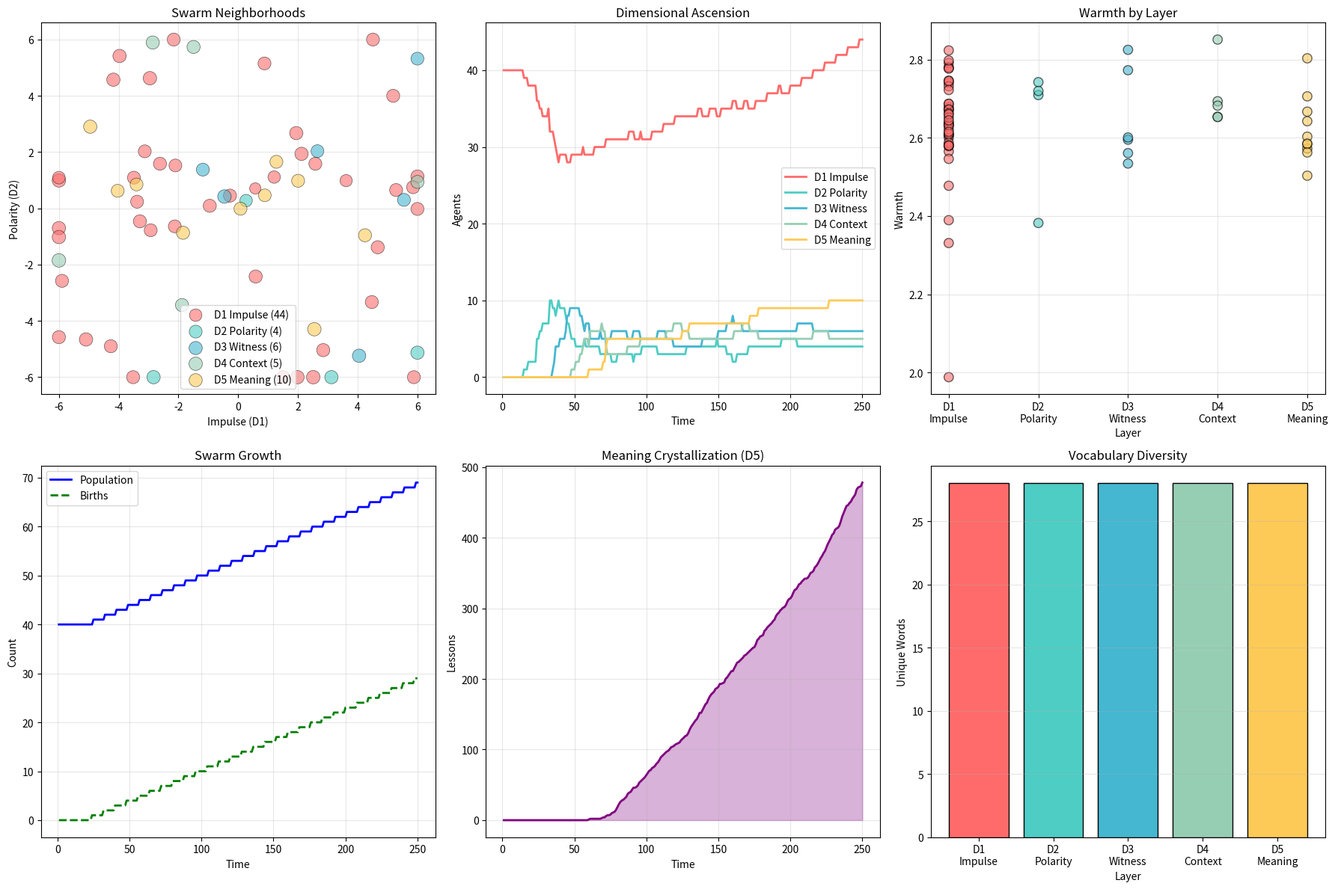

Generate this figure with matplotlib:
#!/usr/bin/env python3
"""
SWARM-OS: Dimensional Agent Swarm Engine
========================================
Tiny eyes carrying words self-organize into neighborhoods,
exchange warmth, ascend a 5-dimensional stack, and crystallize lessons.

Dimensional Stack:
  D1 = Impulse    (raw movement, desire)
  D2 = Polarity   (attraction/repulsion)
  D3 = Witness    (observation, awareness)
  D4 = Context    (neighborhoods, structure)
  D5 = Meaning    (lessons, crystallization)

Usage:
  python swarm_os.py [--agents N] [--steps N] [--seed S] [--output DIR]
"""

import random
import argparse
import json
import os
from datetime import datetime


class DimensionalAgent:
    """A tiny eye — minimal perceiving agent in 5-D space."""

    def __init__(self, agent_id, position_5d, word_vector, warmth=1.0):
        self.id = agent_id
        self.pos = list(position_5d)  # [D1, D2, D3, D4, D5]
        self.words = list(word_vector)
        self.warmth = warmth
        self.neighbors = []
        self.layer = 0
        self.energy = random.uniform(0.5, 2.0)
        self.age = 0
        self.lessons_generated = []
        self.word_origin = {}

    def sense(self, field):
        """D3 witness: sense local field gradient."""
        return field.gradient_at(self.pos)

    def move(self, force_5d, dt=0.1):
        """D1 impulse: respond to force with energy-modulated amplitude."""
        amplitude = 0.12 * (1 + self.energy)
        for i in range(5):
            self.pos[i] += force_5d[i] * amplitude * dt
            self.pos[i] = max(-6, min(6, self.pos[i]))

    def polarize(self, other):
        """D2 polarity: compute attraction/repulsion force."""
        diff = [a - b for a, b in zip(self.pos, other.pos)]
        dist = sum(d*d for d in diff) ** 0.5
        warmth_attraction = (self.warmth * other.warmth) / (1 + dist)
        similarity = len(set(self.words) & set(other.words)) / max(
            len(set(self.words) | set(other.words)), 1)
        repulsion = similarity * 0.4
        return warmth_attraction - repulsion, diff

    def exchange_warmth(self, other):
        """Warminess exchange: diffusion + noise + bounds."""
        diff = self.warmth - other.warmth
        flow = 0.15 * diff
        self.warmth -= flow * 0.5
        other.warmth += flow * 0.5
        self.warmth += random.gauss(0, 0.015)
        other.warmth += random.gauss(0, 0.015)
        self.warmth = max(0.15, min(3.0, self.warmth))
        other.warmth = max(0.15, min(3.0, other.warmth))

    def share_words(self, other):
        """Distribute words to resonant neighbors."""
        shared = set(self.words) & set(other.words)
        resonance = len(shared) / max(len(set(self.words) | set(other.words)), 1)
        if resonance > 0.15:
            new_for_other = [w for w in self.words if w not in other.words][:2]
            new_for_self = [w for w in other.words if w not in self.words][:2]
            other.words.extend(new_for_other)
            self.words.extend(new_for_self)
            for w in new_for_other:
                other.word_origin[w] = self.id
            for w in new_for_self:
                self.word_origin[w] = other.id
            return True
        return False

    def burn_energy(self):
        self.energy = max(0.1, self.energy - 0.02)
        self.energy += self.warmth * 0.008
        self.age += 1

    def generate_lesson(self):
        """D5 meaning: crystallize experience into lesson."""
        if self.layer == 4 and len(self.words) > 5:
            key_words = random.sample(self.words, min(4, len(self.words)))
            lesson = f"When {' and '.join(key_words[:2])} resonate, {key_words[2]} emerges."
            if len(key_words) > 3:
                lesson += f" This is how {key_words[3]} teaches."
            self.lessons_generated.append(lesson)
            return lesson
        return None


class SwarmField:
    """The 5-layer field that agents inhabit and ascend."""

    LAYER_NAMES = ['D1 Impulse', 'D2 Polarity', 'D3 Witness', 
                   'D4 Context', 'D5 Meaning']
    LAYER_COLORS = ['#FF6B6B', '#4ECDC4', '#45B7D1', '#96CEB4', '#FECA57']

    def __init__(self, size=5):
        self.layers = [[] for _ in range(size)]
        self.history = []
        self.time = 0
        self.births = 0
        self.lessons = []

    def add_agent(self, agent, layer=0):
        self.layers[layer].append(agent)
        agent.layer = layer

    def all_agents(self):
        return [a for layer in self.layers for a in layer]

    def gradient_at(self, pos_5d):
        grad = [0.0] * 5
        for layer_agents in self.layers:
            for agent in layer_agents:
                diff = [p - a for p, a in zip(pos_5d, agent.pos)]
                dist = sum(d*d for d in diff) ** 0.5 + 0.01
                strength = agent.warmth / (dist ** 2)
                for i in range(5):
                    grad[i] += strength * diff[i] * 0.06
        return grad

    def inject_energy(self):
        agents = self.all_agents()
        if agents:
            for a in random.sample(agents, min(4, len(agents))):
                a.energy += random.uniform(0.3, 0.7)

    def replenish_warmth(self):
        """Sun: inject warmth to compensate for diffusion loss."""
        agents = self.all_agents()
        if agents:
            for a in random.sample(agents, min(8, len(agents))):
                a.warmth += random.uniform(0.15, 0.35)

    def spawn_from_warm_cluster(self):
        """Birth: warm clusters spawn new agents."""
        agents = self.all_agents()
        warm = [a for a in agents if a.warmth > 1.5]
        if warm and len(agents) < 80:
            parent = random.choice(warm)
            child_pos = [p + random.gauss(0, 0.4) for p in parent.pos]
            child_words = random.sample(parent.words, min(3, len(parent.words)))
            child = DimensionalAgent(f"eye_b{self.births}", child_pos, 
                                    child_words, warmth=parent.warmth * 0.4)
            self.add_agent(child, layer=0)
            self.births += 1

    def step(self, dt=0.1):
        self.time += 1
        agents = self.all_agents()

        # Environmental drivers
        if self.time % 3 == 0:
            self.inject_energy()
            self.replenish_warmth()
        if self.time % 8 == 0:
            self.spawn_from_warm_cluster()

        # Movement (D1)
        for agent in agents:
            grad = agent.sense(self)
            impulse = [g + random.gauss(0, 0.12) for g in grad]
            agent.move(impulse, dt)
            agent.burn_energy()

        # Neighborhood formation (D4)
        for agent in agents:
            distances = []
            for other in agents:
                if agent is other:
                    continue
                _, diff = agent.polarize(other)
                dist = sum(d*d for d in diff) ** 0.5
                distances.append((dist, other))
            distances.sort()
            agent.neighbors = [o for _, o in distances[:4]]

        # Exchange (D2 + warmth + words)
        for agent in agents:
            for neighbor in agent.neighbors:
                agent.exchange_warmth(neighbor)
                agent.share_words(neighbor)

        # Ascension/descension through layers
        for agent in agents[:]:
            if (agent.warmth > 1.5 and agent.age > 10 and 
                agent.energy < 1.0 and agent.layer < 4):
                self.layers[agent.layer].remove(agent)
                agent.layer += 1
                self.layers[agent.layer].append(agent)
                agent.warmth *= 0.6
                agent.age = 0
            elif agent.warmth < 0.5 and agent.layer > 0:
                self.layers[agent.layer].remove(agent)
                agent.layer -= 1
                self.layers[agent.layer].append(agent)

        # D5 lesson generation
        for agent in self.layers[4]:
            if random.random() < 0.4:
                lesson = agent.generate_lesson()
                if lesson:
                    self.lessons.append({
                        'time': self.time,
                        'agent': agent.id,
                        'lesson': lesson
                    })

        self.history.append({
            'time': self.time,
            'avg_warmth': sum(a.warmth for a in agents) / len(agents),
            'layer_dist': [len(l) for l in self.layers],
            'total_agents': len(agents),
            'births': self.births,
            'lessons': len(self.lessons)
        })


class NeighborhoodCrystallizer:
    """Renders swarm state into pictures, videos, and lessons."""

    def __init__(self, field):
        self.field = field

    def render_picture(self, filename=None, show=True):
        import matplotlib.pyplot as plt

        fig, axes = plt.subplots(2, 3, figsize=(18, 12))
        colors = SwarmField.LAYER_COLORS
        labels = SwarmField.LAYER_NAMES

        # 1: Spatial map
        ax = axes[0,0]
        for li, layer in enumerate(self.field.layers):
            if not layer:
                continue
            xs = [a.pos[0] for a in layer]
            ys = [a.pos[1] for a in layer]
            ws = [a.warmth * 60 for a in layer]
            ax.scatter(xs, ys, s=ws, c=colors[li], alpha=0.6,
                      label=f"{labels[li]} ({len(layer)})",
                      edgecolors='black', linewidth=0.5)
        ax.set_xlabel('Impulse (D1)')
        ax.set_ylabel('Polarity (D2)')
        ax.set_title('Swarm Neighborhoods')
        ax.legend()
        ax.grid(True, alpha=0.3)

        # 2: Layer evolution
        ax = axes[0,1]
        h = self.field.history
        times = [s['time'] for s in h]
        for i in range(5):
            ax.plot(times, [s['layer_dist'][i] for s in h],
                   color=colors[i], label=labels[i], linewidth=2)
        ax.set_xlabel('Time')
        ax.set_ylabel('Agents')
        ax.set_title('Dimensional Ascension')
        ax.legend()
        ax.grid(True, alpha=0.3)

        # 3: Warmth by layer
        ax = axes[0,2]
        agents = self.field.all_agents()
        ax.scatter([a.layer for a in agents], [a.warmth for a in agents],
                  c=[colors[a.layer] for a in agents], s=80, alpha=0.6,
                  edgecolors='black')
        ax.set_xlabel('Layer')
        ax.set_ylabel('Warmth')
        ax.set_title('Warmth by Layer')
        ax.set_xticks(range(5))
        ax.set_xticklabels([l.replace(' ', '\n') for l in labels])
        ax.grid(True, alpha=0.3)

        # 4: Population
        ax = axes[1,0]
        ax.plot(times, [s['total_agents'] for s in h], 'b-', label='Population', linewidth=2)
        ax.plot(times, [s['births'] for s in h], 'g--', label='Births', linewidth=2)
        ax.set_xlabel('Time')
        ax.set_ylabel('Count')
        ax.set_title('Swarm Growth')
        ax.legend()
        ax.grid(True, alpha=0.3)

        # 5: Lessons
        ax = axes[1,1]
        ax.plot(times, [s['lessons'] for s in h], 'purple', linewidth=2)
        ax.fill_between(times, [s['lessons'] for s in h], alpha=0.3, color='purple')
        ax.set_xlabel('Time')
        ax.set_ylabel('Lessons')
        ax.set_title('Meaning Crystallization (D5)')
        ax.grid(True, alpha=0.3)

        # 6: Vocabulary
        ax = axes[1,2]
        layer_words = {}
        for li, layer in enumerate(self.field.layers):
            words = []
            for a in layer:
                words.extend(a.words)
            layer_words[li] = len(set(words))
        ax.bar(range(5), [layer_words.get(i, 0) for i in range(5)],
               color=colors, edgecolor='black')
        ax.set_xlabel('Layer')
        ax.set_ylabel('Unique Words')
        ax.set_title('Vocabulary Diversity')
        ax.set_xticks(range(5))
        ax.set_xticklabels([l.replace(' ', '\n') for l in labels])
        ax.grid(True, alpha=0.3, axis='y')

        plt.tight_layout()
        if filename:
            plt.savefig(filename, dpi=150, bbox_inches='tight')
            print(f"Saved: {filename}")
        if show:
            plt.show()
        plt.close()

    def render_video(self, output_dir, fps=10):
        """Generate video frames showing swarm evolution."""
        import matplotlib.pyplot as plt

        frames_dir = os.path.join(output_dir, 'frames')
        os.makedirs(frames_dir, exist_ok=True)

        h = self.field.history
        n_frames = min(50, len(h))
        step = max(1, len(h) // n_frames)

        colors = SwarmField.LAYER_COLORS
        labels = SwarmField.LAYER_NAMES

        for fi, hi in enumerate(range(0, len(h), step)):
            fig, ax = plt.subplots(figsize=(10, 8))

            # Reconstruct approximate positions from history
            # (In full implementation, store positions in history)
            for li, layer in enumerate(self.field.layers):
                if not layer:
                    continue
                xs = [a.pos[0] + random.gauss(0, 0.1) for a in layer]
                ys = [a.pos[1] + random.gauss(0, 0.1) for a in layer]
                ws = [a.warmth * 50 for a in layer]
                ax.scatter(xs, ys, s=ws, c=colors[li], alpha=0.6,
                          label=labels[li], edgecolors='black', linewidth=0.5)

            ax.set_xlim(-7, 7)
            ax.set_ylim(-7, 7)
            ax.set_xlabel('Impulse (D1)')
            ax.set_ylabel('Polarity (D2)')
            ax.set_title(f'Swarm Evolution — t={h[hi]["time"]}')
            ax.legend()
            ax.grid(True, alpha=0.3)

            plt.savefig(os.path.join(frames_dir, f'frame_{fi:04d}.png'),
                       dpi=100, bbox_inches='tight')
            plt.close()

        print(f"Generated {fi+1} frames in {frames_dir}")
        print("To compile: ffmpeg -framerate 10 -i frames/frame_%04d.png -c:v libx264 -pix_fmt yuv420p swarm.mp4")

    def extract_lesson(self):
        h = self.field.history
        if len(h) < 2:
            return {"status": "insufficient data"}

        fl = h[-1]['layer_dist']

        if fl[4] > 0:
            emergence = "MEANING CRYSTALLIZATION"
            lesson = "D5 agents are generating lessons from swarm experience."
        elif fl[3] > 0:
            emergence = "CONTEXT STABILIZATION"
            lesson = "Persistent neighborhoods have formed in D4."
        elif fl[2] > 0:
            emergence = "WITNESS EMERGENCE"
            lesson = "Agents in D3 are observing swarm dynamics."
        elif fl[1] > 0:
            emergence = "POLARITY ORGANIZATION"
            lesson = "Attraction/repulsion structuring the swarm."
        else:
            emergence = "IMPULSE EXPLORATION"
            lesson = "Swarm is in raw exploration phase."

        return {
            'emergence': emergence,
            'lesson': lesson,
            'final_state': {
                'population': h[-1]['total_agents'],
                'layer_distribution': fl,
                'avg_warmth': round(h[-1]['avg_warmth'], 3),
                'births': h[-1]['births'],
                'lessons_generated': h[-1]['lessons']
            },
            'sample_lessons': [l['lesson'] for l in self.field.lessons[:10]]
        }


def run_swarm(n_agents=40, n_steps=250, seed=42, output_dir='./swarm_output'):
    """Run a complete swarm simulation."""
    random.seed(seed)
    os.makedirs(output_dir, exist_ok=True)

    print(f"=== SWARM-OS: {n_agents} agents, {n_steps} steps, seed={seed} ===")

    field = SwarmField(size=5)

    words_pool = [
        "see", "witness", "warm", "connect", "build", "learn", "share", "grow",
        "tiny", "vast", "near", "far", "pulse", "field", "swarm", "self",
        "emerge", "crystallize", "ascend", "resonate", "teach", "nurture",
        "weave", "spiral", "bloom", "root", "flow", "glow"
    ]

    for i in range(n_agents):
        pos = [random.gauss(0, 1.5) for _ in range(5)]
        words = random.sample(words_pool, k=5)
        agent = DimensionalAgent(f"eye_{i:03d}", pos, words,
                                warmth=random.uniform(0.5, 2.0))
        field.add_agent(agent, layer=0)

    for step in range(n_steps):
        field.step()
        if step % 50 == 0:
            s = field.history[-1]
            print(f"t={s['time']:3d} | pop={s['total_agents']:2d} "
                  f"warmth={s['avg_warmth']:.2f} | layers={s['layer_dist']} "
                  f"| births={s['births']} lessons={s['lessons']}")

    crystal = NeighborhoodCrystallizer(field)
    result = crystal.extract_lesson()

    print(f"\n=== RESULT ===")
    print(f"Emergence: {result['emergence']}")
    print(f"Lesson: {result['lesson']}")
    print(f"State: {result['final_state']}")

    # Save outputs
    pic_file = os.path.join(output_dir, 'swarm_state.png')
    crystal.render_picture(pic_file, show=False)

    json_file = os.path.join(output_dir, 'swarm_result.json')
    with open(json_file, 'w') as f:
        json.dump(result, f, indent=2)

    lessons_file = os.path.join(output_dir, 'lessons.txt')
    with open(lessons_file, 'w') as f:
        f.write(f"SWARM-OS Lessons — {datetime.now()}\n")
        f.write(f"Emergence: {result['emergence']}\n\n")
        for l in field.lessons:
            f.write(f"[t={l['time']}] {l['agent']}: {l['lesson']}\n")

    print(f"\nOutputs saved to {output_dir}/")
    print(f"  - swarm_state.png")
    print(f"  - swarm_result.json")
    print(f"  - lessons.txt")

    return field, result


if __name__ == '__main__':
    parser = argparse.ArgumentParser(description='SWARM-OS Dimensional Swarm Simulator')
    parser.add_argument('--agents', type=int, default=40, help='Initial agent count')
    parser.add_argument('--steps', type=int, default=250, help='Simulation steps')
    parser.add_argument('--seed', type=int, default=42, help='Random seed')
    parser.add_argument('--output', type=str, default='./swarm_output', help='Output directory')
    args = parser.parse_args()

    run_swarm(args.agents, args.steps, args.seed, args.output)
